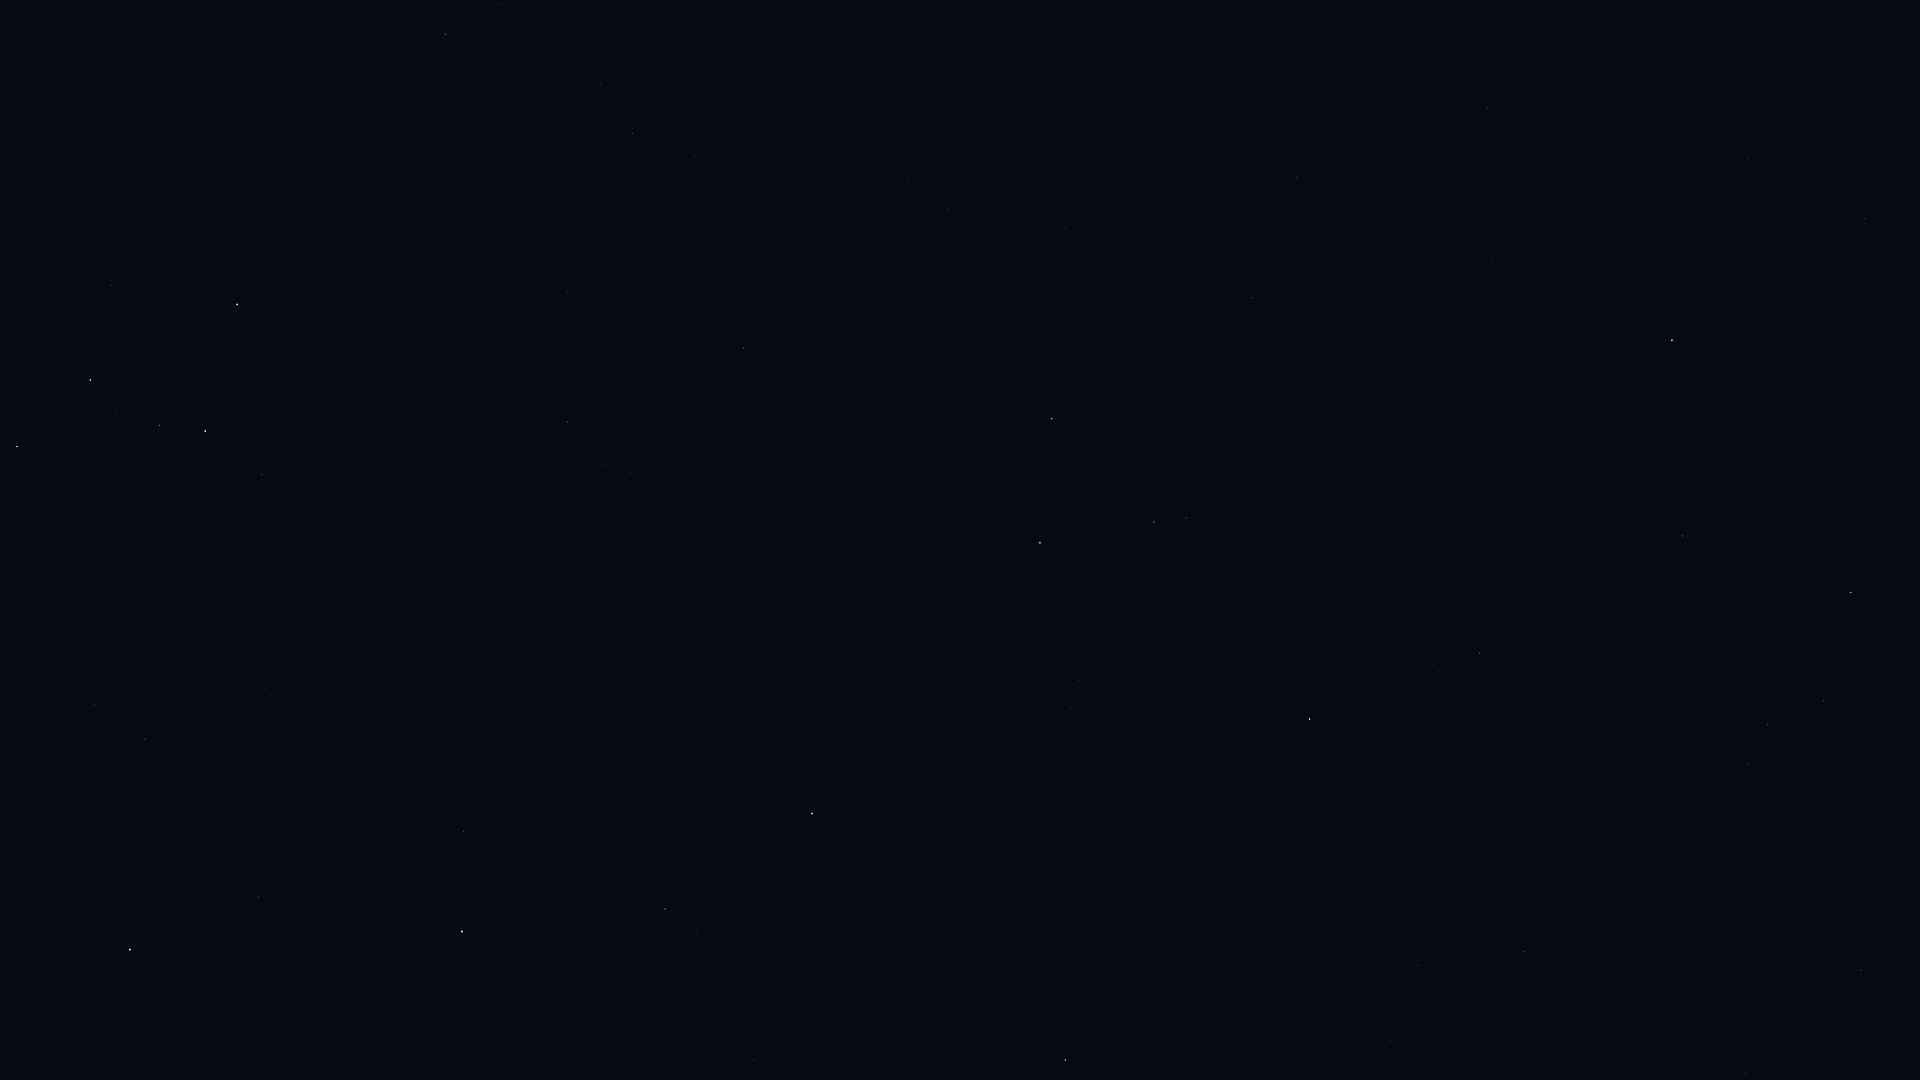

Data behind this chart, as committed beside it:
Star_ID, Name, X, Y
677, Alpheratz, 812, 813
746, Caph, 237, 304
1067, Algenib, 1065, 1060
2920, Fulu, 262, 474
3092, HIP 3092, 665, 909
3179, Schedar, 205, 431
3821, Achird, 159, 425
3881, HIP 3881, 444, 759
107418, Castula, 116, 413
4436, HIP 4436, 463, 831
4889, HIP 4889, 556, 981
5447, Mirach, 462, 931
6411, Adhil, 251, 767
6686, Ruchbah, 17, 447
7513, Titawin, 258, 897
7607, Nembus, 145, 739
9640, Almach, 130, 949
103527, Musica, 1766, 50
104521, HIP 104521, 1755, 132
104780, Solaris, 1633, 107
104858, HIP 104858, 1748, 159
104987, Kitalpha, 1864, 218
105570, HIP 105570, 1806, 245
107310, HIP 107310, 1225, 145
107315, Enif, 1672, 340
107354, HIP 107354, 1297, 177
109074, Sadalmelik, 1851, 592
109176, HIP 109176, 1252, 297
109352, HIP 109352, 1068, 225
109427, Biham, 1683, 536
109937, HIP 109937, 949, 208
110395, Sadachbia, 1824, 701
110538, HIP 110538, 601, 84
110609, HIP 110609, 663, 117
111022, HIP 111022, 695, 156
111104, HIP 111104, 797, 212
111169, HIP 111169, 632, 133
111497, HIP 111497, 1748, 764
111710, Situla, 1835, 835
112029, Homam, 1480, 653
112158, Matar, 1052, 419
112748, Sadalbari, 1154, 522
113881, Scheat, 1040, 543
113889, Fumalsamakah, 1560, 871
113963, Markab, 1310, 719
114322, Ebla, 1677, 988
114971, HIP 114971, 1525, 952
115227, HIP 115227, 1467, 939
115250, Salm, 1079, 681
115623, Alkarab, 1071, 708
115738, HIP 115738, 1533, 1035
115830, HIP 115830, 1418, 965
116076, Veritate, 731, 507
116771, HIP 116771, 1390, 1040
